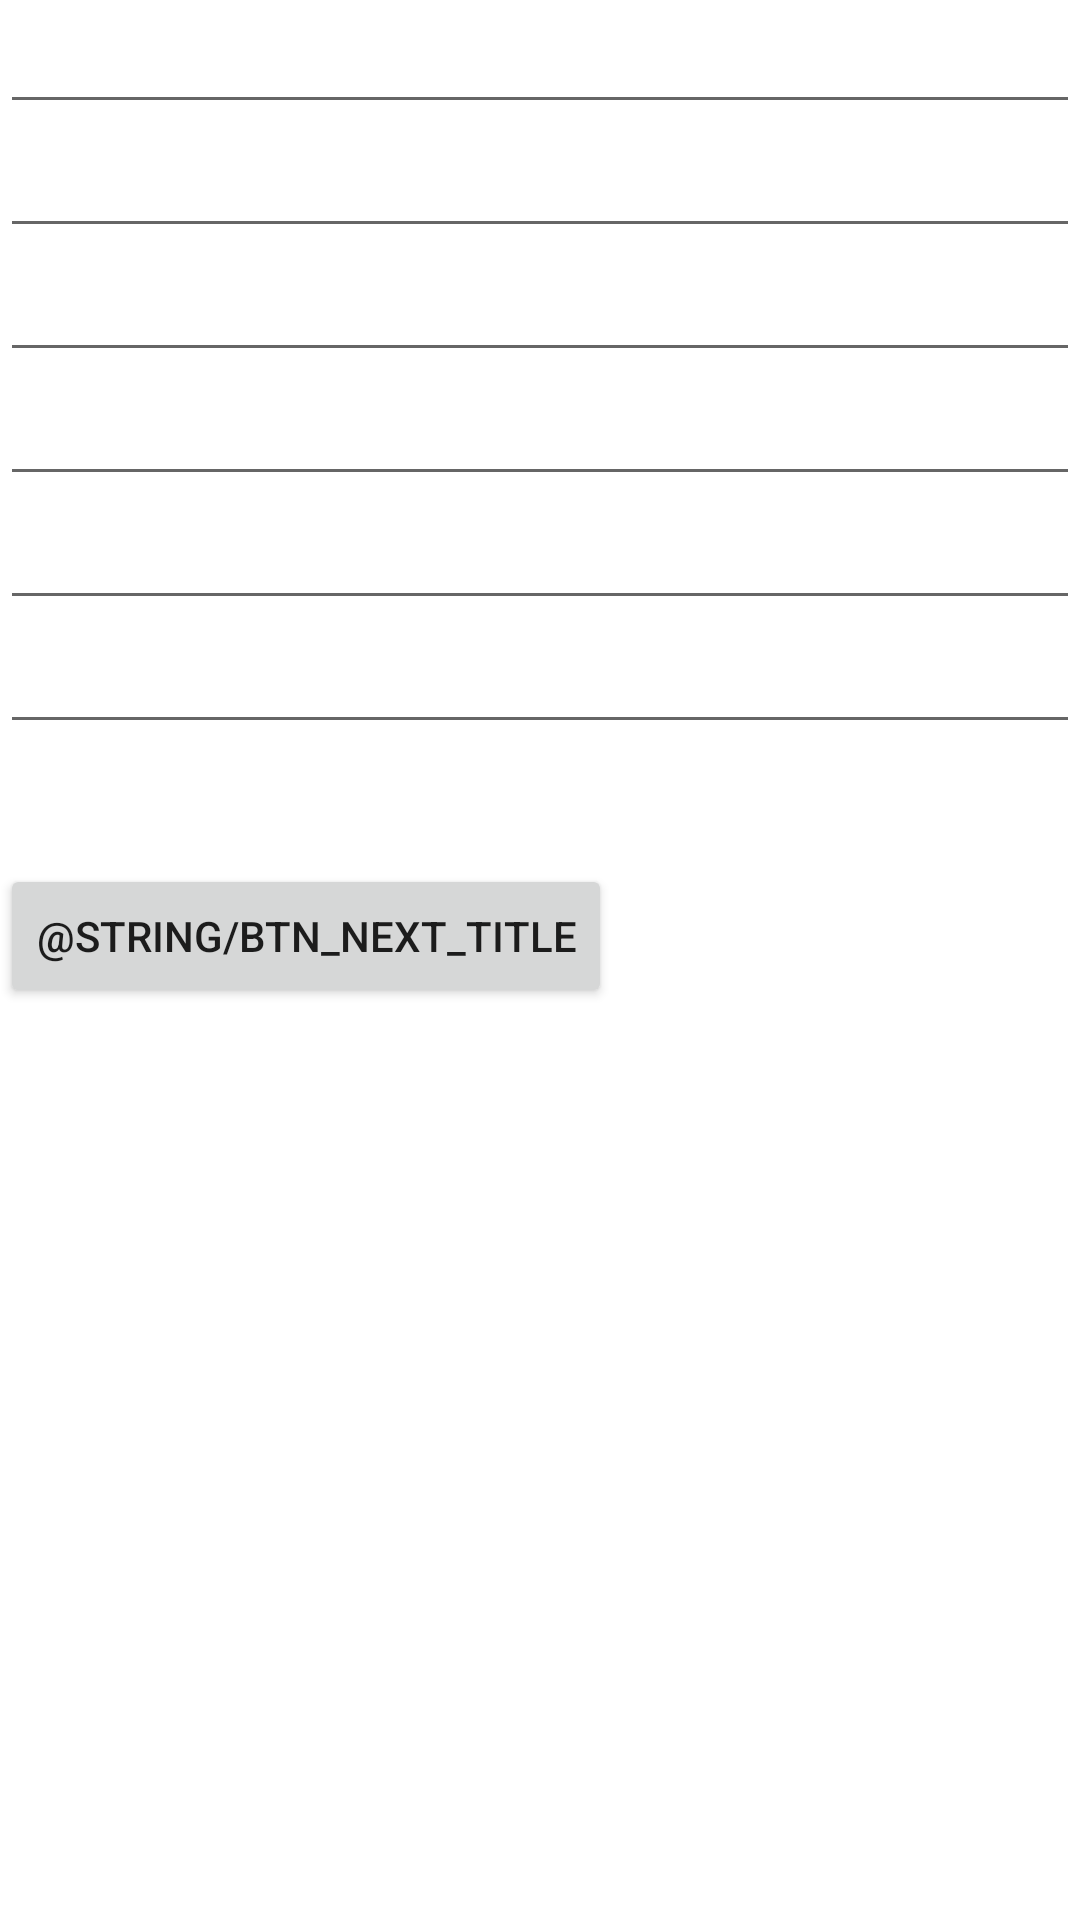

Reconstruct the res/layout file that produces this screen, plus the resources it refers to.
<!-- AndroidManifest.xml: application theme Theme.Hw01 -->
<!-- res/layout/activity_second.xml -->
<?xml version="1.0" encoding="utf-8"?>
<androidx.constraintlayout.widget.ConstraintLayout xmlns:android="http://schemas.android.com/apk/res/android"
    xmlns:tools="http://schemas.android.com/tools"
    android:layout_width="match_parent"
    android:layout_height="match_parent">

    <LinearLayout
        android:layout_width="match_parent"
        android:layout_height="match_parent"
        android:orientation="vertical">

        <EditText
            android:id="@+id/editText"
            android:layout_width="match_parent"
            android:layout_height="wrap_content"
            android:ems="10"
            android:inputType="text"
            />

        <EditText
            android:id="@+id/editTextName"
            android:layout_width="match_parent"
            android:layout_height="wrap_content"
            android:ems="10"
            android:inputType="textPersonName"
             />


        <EditText
            android:id="@+id/editTextPhone"
            android:layout_width="match_parent"
            android:layout_height="wrap_content"
            android:ems="10"
            android:inputType="phone" />

        <EditText
            android:id="@+id/editTextNumber"
            android:layout_width="match_parent"
            android:layout_height="wrap_content"
            android:ems="10"
            android:inputType="number" />

        <EditText
            android:id="@+id/editTextTextPassword"
            android:layout_width="match_parent"
            android:layout_height="wrap_content"
            android:ems="10"
            android:inputType="textPassword" />

        <EditText
            android:id="@+id/editTextTextEmailAddress"
            android:layout_width="match_parent"
            android:layout_height="wrap_content"
            android:ems="10"
            android:inputType="textEmailAddress" />


        <Button
            android:id="@+id/btn"
            android:layout_width="wrap_content"
            android:layout_height="wrap_content"
            android:text="@string/btn_next_title"
            android:layout_marginTop="40dp"
            />
    </LinearLayout>
</androidx.constraintlayout.widget.ConstraintLayout>
<!-- resources referenced by this layout -->
<resources>
  <style name="Theme.Hw01" parent="Theme.MaterialComponents.DayNight.DarkActionBar">
          
          <item name="colorPrimary">@color/purple_500</item>
          <item name="colorPrimaryVariant">@color/purple_700</item>
          <item name="colorOnPrimary">@color/white</item>
          
          <item name="colorSecondary">@color/teal_200</item>
          <item name="colorSecondaryVariant">@color/teal_700</item>
          <item name="colorOnSecondary">@color/black</item>
          
          <item name="android:statusBarColor" tools:targetApi="l">?attr/colorPrimaryVariant</item>
          
      </style>
  <!-- not gathered from this repository: default colours our renderer supplied (Android Studio template values) -->
  <color name="purple_500">#FF6200EE</color>
  <color name="purple_700">#FF3700B3</color>
  <color name="teal_200">#FF03DAC5</color>
  <color name="teal_700">#FF018786</color>
  <color name="black">#FF000000</color>
  <color name="white">#FFFFFFFF</color>
</resources>
